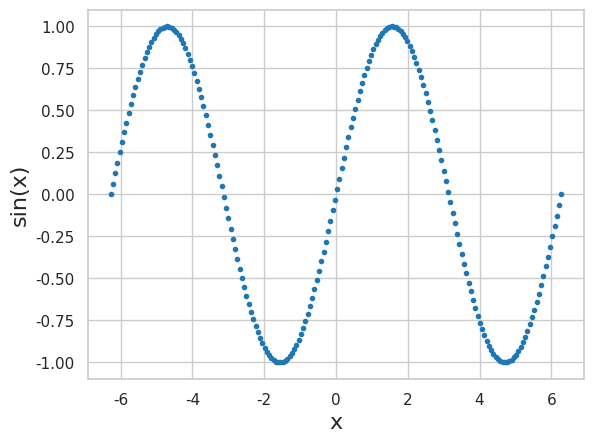

Write Python code to recreate this figure.
import numpy as np
import matplotlib.pyplot as plt

import seaborn as sns
#this should be to change color
colors = ['#1f77b4', '#ff7f0e', '#2ca02c', '#d62728',
          '#9467bd', '#8c564b', '#e377c2', '#7f7f7f',
          '#bcbd22', '#17becf']
sns.set(style='whitegrid', palette=colors, rc={'axes.labelsize': 16})

x = np.linspace(-2*np.pi, 2*np.pi, 200)
y = np.sin(x)

#define the figure
fig, ax = plt.subplots(1, 1)


#call the axes
ax.set_xlabel('x')
ax.set_ylabel('sin(x)');


#paint the data
_ = ax.plot (x, y, marker='.', linestyle='none')

#this is to show the plotting in the script
plt.show()
